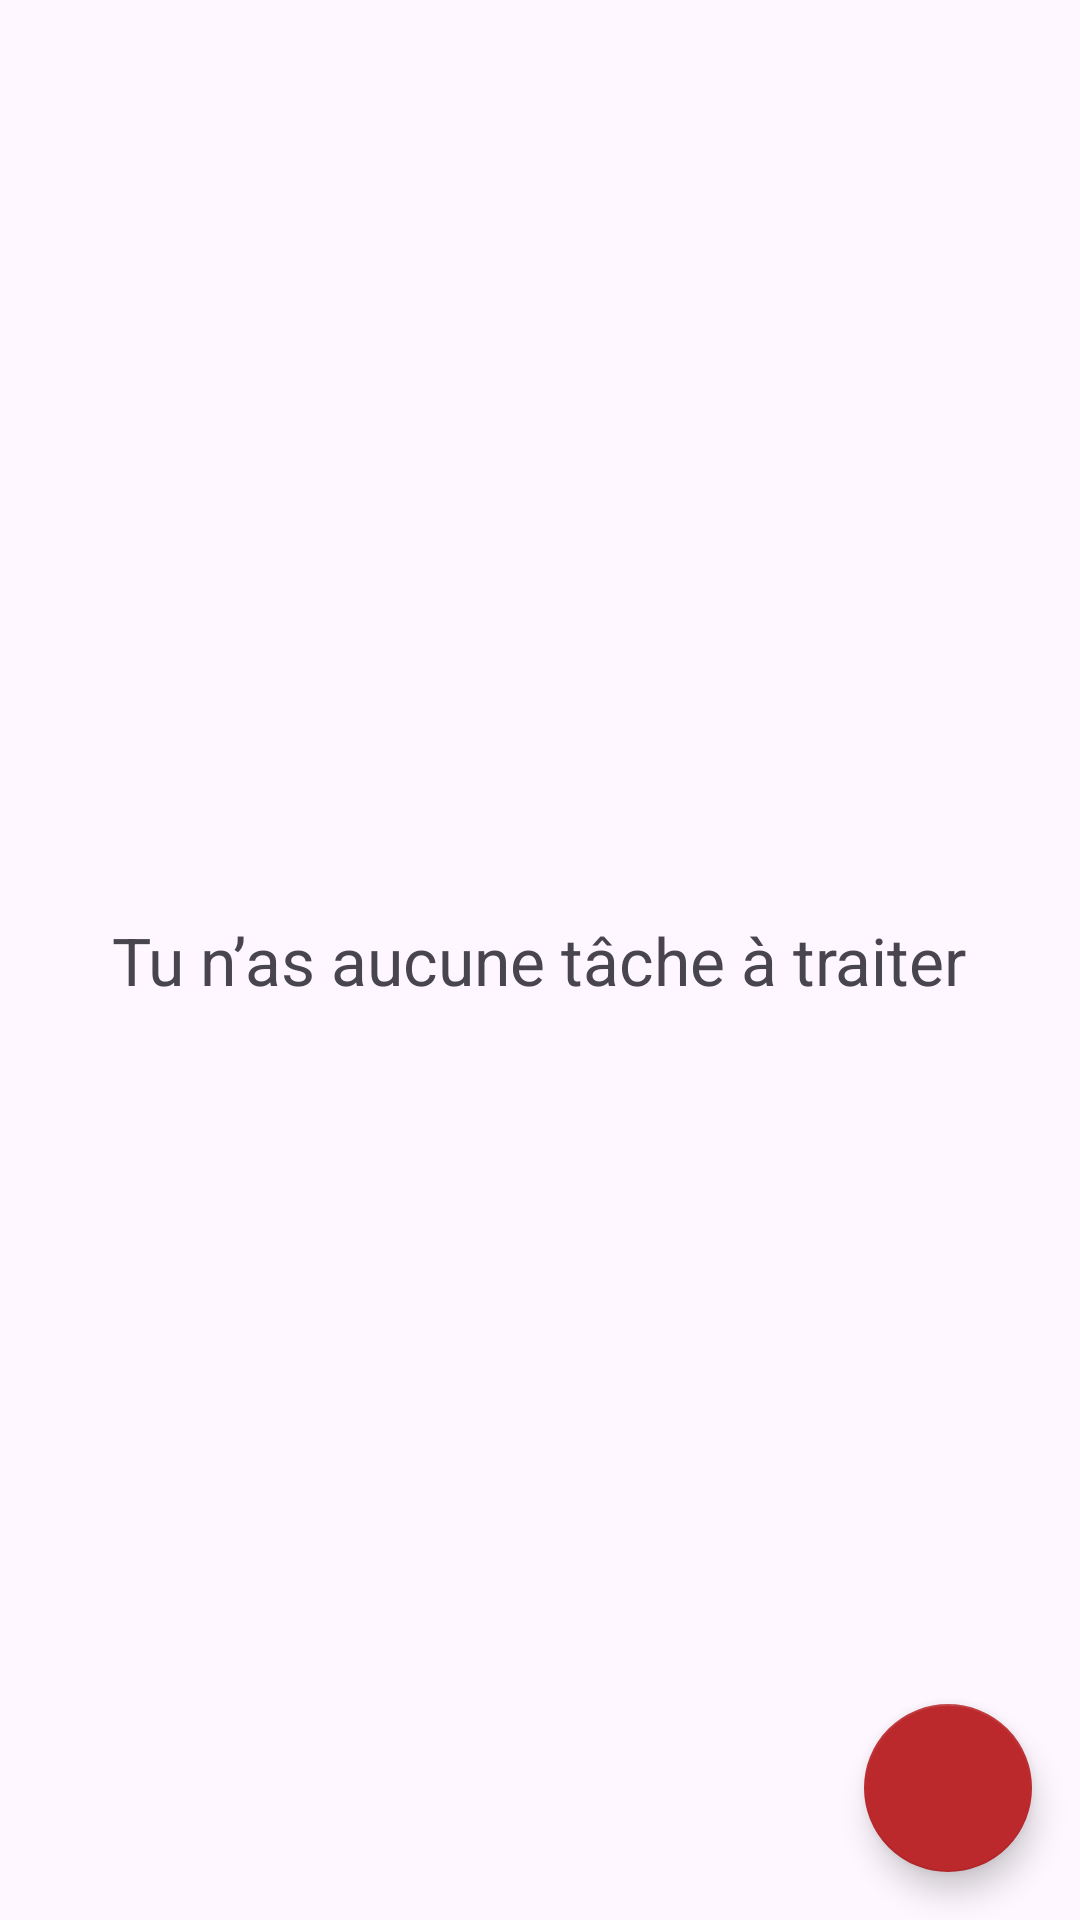

Here is an Android app screen rendered from its layout file. Give the layout XML and the strings, colors and styles it references.
<!-- AndroidManifest.xml: application theme AppTheme -->
<!-- res/layout/activity_main.xml -->
<?xml version="1.0" encoding="utf-8"?>
<androidx.coordinatorlayout.widget.CoordinatorLayout xmlns:android="http://schemas.android.com/apk/res/android"
    xmlns:app="http://schemas.android.com/apk/res-auto"
    xmlns:tools="http://schemas.android.com/tools"
    android:layout_width="match_parent"
    android:layout_height="match_parent"
    tools:context=".MainActivity">

    <TextView
        android:id="@+id/no_task"
        android:layout_width="wrap_content"
        android:layout_height="wrap_content"
        android:layout_gravity="center"
        android:text="@string/no_task"
        android:textSize="22sp"
        app:drawableTopCompat="@drawable/ic_baseline_work_off_24"
        tools:visibility="gone" />

    <androidx.recyclerview.widget.RecyclerView
        android:layout_width="match_parent"
        android:layout_height="match_parent"
        android:clipToPadding="false"
        android:paddingBottom="88dp"
        tools:itemCount="5"
        tools:listitem="@layout/task_item" />

    <com.google.android.material.floatingactionbutton.FloatingActionButton
        android:id="@+id/fab_add"
        style="@style/AppTheme.Fab"
        android:layout_width="56dp"
        android:layout_height="56dp"
        android:layout_gravity="end|bottom"
        android:layout_margin="16dp"
        android:contentDescription="@string/fab_add_task"
        android:src="@drawable/ic_baseline_add_24"
        app:backgroundTint="#bb292c" />

</androidx.coordinatorlayout.widget.CoordinatorLayout>
<!-- res/layout/task_item.xml (included above) -->
<?xml version="1.0" encoding="utf-8"?>
<androidx.constraintlayout.widget.ConstraintLayout xmlns:android="http://schemas.android.com/apk/res/android"
    xmlns:app="http://schemas.android.com/apk/res-auto"
    xmlns:tools="http://schemas.android.com/tools"
    android:layout_width="match_parent"
    android:layout_height="wrap_content">

    <androidx.appcompat.widget.AppCompatImageView
        android:id="@+id/task_item_project_color"
        android:layout_width="48dp"
        android:layout_height="48dp"
        android:layout_marginHorizontal="16dp"
        android:layout_marginVertical="8dp"
        android:src="@drawable/bkg_oval"
        app:layout_constraintBottom_toBottomOf="parent"
        app:layout_constraintStart_toStartOf="parent"
        app:layout_constraintTop_toTopOf="parent"
        tools:tint="@sample/tasks.json/data/backgroundTint" />

    <androidx.appcompat.widget.AppCompatImageView
        android:id="@+id/task_item_delete"
        android:layout_width="48dp"
        android:layout_height="48dp"
        android:layout_marginHorizontal="16dp"
        android:layout_marginVertical="8dp"
        android:background="?android:attr/selectableItemBackgroundBorderless"
        android:src="@drawable/ic_baseline_delete_24"
        app:layout_constraintBottom_toBottomOf="parent"
        app:layout_constraintEnd_toEndOf="parent"
        app:layout_constraintTop_toTopOf="parent" />

    <androidx.appcompat.widget.LinearLayoutCompat
        android:layout_width="0dp"
        android:layout_height="wrap_content"
        android:layout_marginHorizontal="16dp"
        android:orientation="vertical"
        app:layout_constraintBottom_toBottomOf="parent"
        app:layout_constraintEnd_toStartOf="@+id/task_item_delete"
        app:layout_constraintStart_toEndOf="@+id/task_item_project_color"
        app:layout_constraintTop_toTopOf="parent">

        <TextView
            android:id="@+id/task_item_title"
            android:layout_width="match_parent"
            android:layout_height="wrap_content"
            android:ellipsize="end"
            android:lines="1"
            android:textSize="16sp"
            android:textStyle="bold"
            tools:text="@sample/tasks.json/data/taskName" />

        <TextView
            android:id="@+id/task_item_project"
            android:layout_width="match_parent"
            android:layout_height="wrap_content"
            android:ellipsize="end"
            android:lines="1"
            android:textSize="16sp"
            tools:text="@sample/tasks.json/data/projectName" />
    </androidx.appcompat.widget.LinearLayoutCompat>

</androidx.constraintlayout.widget.ConstraintLayout>
<!-- resources referenced by this layout -->
<resources>
  <string name="fab_add_task">Ajouter une tâche</string>
  <string name="no_task">Tu n’as aucune tâche à traiter</string>
  <style name="AppTheme.Fab" parent="Widget.MaterialComponents.FloatingActionButton" />
  <style name="AppTheme" parent="Theme.Material3.Light">
          
          <item name="colorPrimary">@color/colorPrimary</item>
          <item name="colorPrimaryVariant">@color/colorPrimaryVariant</item>
          <item name="colorOnPrimary">@color/colorOnPrimary</item>
          
          <item name="android:statusBarColor">?attr/colorPrimaryVariant</item>
          
          <item name="textInputStyle">@style/AppTheme.TextInputLayout</item>
      </style>
  <color name="colorPrimary">#5d91d9</color>
  <color name="colorPrimaryVariant">#4c79b8</color>
  <color name="colorOnPrimary">#bb292c</color>
  <style name="AppTheme.TextInputLayout" parent="Widget.Material3.TextInputLayout.OutlinedBox">
          <item name="boxBackgroundColor">@android:color/transparent</item>
      </style>
</resources>
